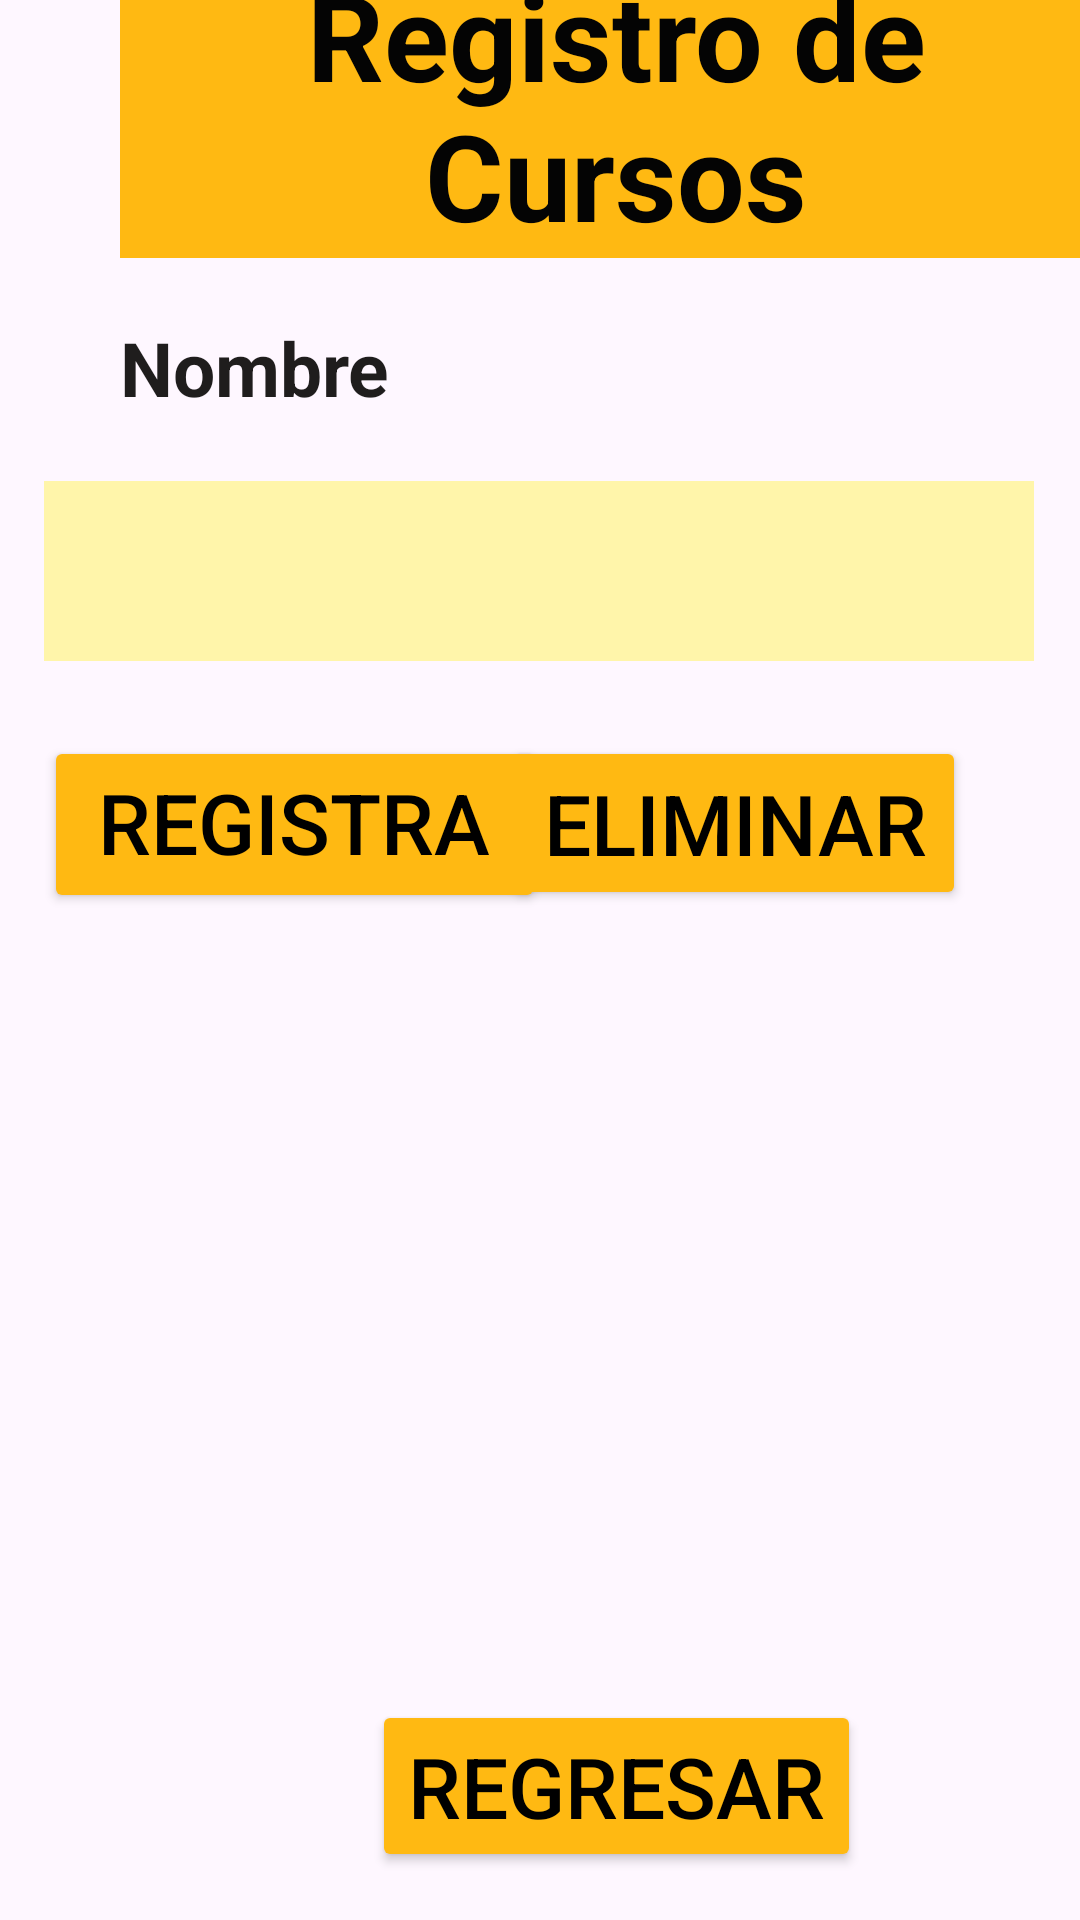

Reconstruct the res/layout file that produces this screen, plus the resources it refers to.
<!-- AndroidManifest.xml: application theme Theme.DAM_T3 -->
<!-- res/layout/activity_regcurso.xml -->
<?xml version="1.0" encoding="utf-8"?>
<androidx.constraintlayout.widget.ConstraintLayout xmlns:android="http://schemas.android.com/apk/res/android"
    xmlns:app="http://schemas.android.com/apk/res-auto"
    xmlns:tools="http://schemas.android.com/tools"
    android:id="@+id/main"
    android:layout_width="match_parent"
    android:layout_height="match_parent"
    tools:context=".vistas.regcurso">

    <Button
        android:id="@+id/btn_eliminarcurso"
        android:layout_width="154dp"
        android:layout_height="58dp"
        android:layout_marginTop="25dp"
        android:layout_marginEnd="38dp"
        android:backgroundTint="#ffb912"
        android:text="Eliminar"
        android:textColor="#000000"
        android:textSize="28sp"
        app:layout_constraintEnd_toEndOf="parent"
        app:layout_constraintTop_toBottomOf="@+id/txt_nombrecurso" />

    <Button
        android:id="@+id/btn_regresarcurso"
        android:layout_width="wrap_content"
        android:layout_height="wrap_content"
        android:layout_marginStart="124dp"
        android:layout_marginEnd="124dp"
        android:layout_marginBottom="16dp"
        android:backgroundTint="#ffb912"
        android:text="Regresar"
        android:textColor="#000000"
        android:textSize="28sp"
        app:layout_constraintBottom_toBottomOf="parent"
        app:layout_constraintEnd_toEndOf="parent"
        app:layout_constraintHorizontal_bias="0.0"
        app:layout_constraintStart_toStartOf="parent" />

    <Button
        android:id="@+id/btn_registrarcurso"
        android:layout_width="167dp"
        android:layout_height="59dp"
        android:layout_marginStart="40dp"
        android:layout_marginTop="25dp"
        android:layout_marginEnd="12dp"
        android:backgroundTint="#ffb912"
        android:text="Registrar"
        android:textColor="#000000"
        android:textSize="28sp"
        app:layout_constraintEnd_toStartOf="@+id/btn_eliminarcurso"
        app:layout_constraintStart_toStartOf="parent"
        app:layout_constraintTop_toBottomOf="@+id/txt_nombrecurso" />

    <EditText
        android:id="@+id/txt_nombrecurso"
        android:layout_width="330dp"
        android:layout_height="60dp"
        android:layout_marginStart="40dp"
        android:layout_marginTop="21dp"
        android:layout_marginEnd="41dp"
        android:background="#FFF5AA"
        android:ems="10"
        android:inputType="text"
        android:textSize="25sp"
        app:layout_constraintEnd_toEndOf="parent"
        app:layout_constraintStart_toStartOf="parent"
        app:layout_constraintTop_toBottomOf="@+id/textView30" />

    <TextView
        android:id="@+id/textView30"
        android:layout_width="wrap_content"
        android:layout_height="wrap_content"
        android:layout_marginStart="40dp"
        android:layout_marginTop="20dp"
        android:layout_marginEnd="280dp"
        android:text="Nombre"
        android:textColor="#1F1D1D"
        android:textSize="25sp"
        android:textStyle="bold"
        app:layout_constraintEnd_toEndOf="parent"
        app:layout_constraintHorizontal_bias="0.0"
        app:layout_constraintStart_toStartOf="parent"
        app:layout_constraintTop_toBottomOf="@+id/textView29" />

    <TextView
        android:id="@+id/textView29"
        android:layout_width="331dp"
        android:layout_height="101dp"
        android:layout_marginStart="40dp"
        android:layout_marginTop="30dp"
        android:layout_marginEnd="40dp"
        android:layout_marginBottom="600dp"
        android:background="#ffb912"
        android:text="Registro de Cursos"
        android:textAlignment="center"
        android:textColor="#040404"
        android:textSize="40sp"
        android:textStyle="bold"
        app:layout_constraintBottom_toBottomOf="parent"
        app:layout_constraintEnd_toEndOf="parent"
        app:layout_constraintHorizontal_bias="0.0"
        app:layout_constraintStart_toStartOf="parent"
        app:layout_constraintTop_toTopOf="parent" />

    <ListView
        android:id="@+id/lv_regcursos"
        android:layout_width="330dp"
        android:layout_height="273dp"
        android:layout_marginStart="40dp"
        android:layout_marginTop="15dp"
        android:layout_marginEnd="41dp"
        android:layout_marginBottom="19dp"
        app:layout_constraintBottom_toTopOf="@+id/btn_regresarcurso"
        app:layout_constraintEnd_toEndOf="parent"
        app:layout_constraintHorizontal_bias="0.0"
        app:layout_constraintStart_toStartOf="parent"
        app:layout_constraintTop_toBottomOf="@+id/btn_registrarcurso"
        app:layout_constraintVertical_bias="0.0" />
</androidx.constraintlayout.widget.ConstraintLayout>
<!-- resources referenced by this layout -->
<resources>
  <style name="Theme.DAM_T3" parent="Base.Theme.DAM_T3" />
  <style name="Base.Theme.DAM_T3" parent="Theme.Material3.DayNight.NoActionBar">
          
          
      </style>
</resources>
